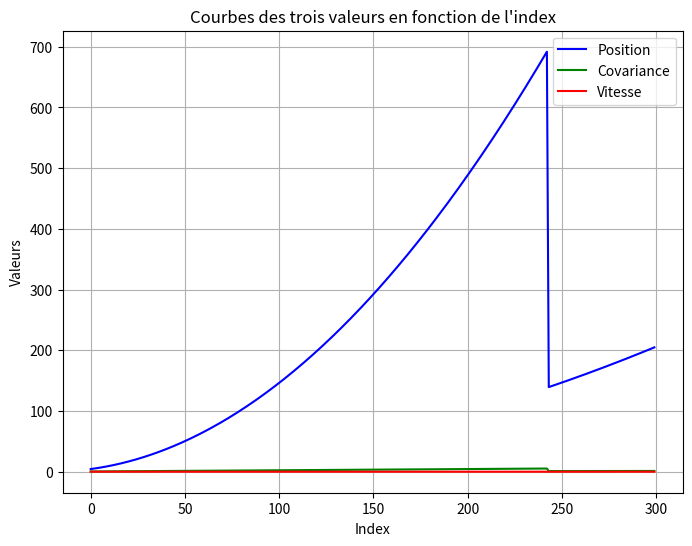

This chart was generated by the following Python code:
import random

import matplotlib.pyplot as plt
import numpy as np
import scipy
import scipy.io as scio
import tqdm

x = np.array([0, 1.5])
delta_t = 0.5
sigma_x2 = 2**2
sigma_x_dot_2 = 0.2**2
sigma_x_x_dot = 0.2 * 2
z = 0.2

P = np.array([[sigma_x2, sigma_x_x_dot], [sigma_x_x_dot, sigma_x_dot_2]])
P0 = np.array([[sigma_x2, sigma_x_x_dot], [sigma_x_x_dot, sigma_x_dot_2]])
# matrix_lambda = np.array([[z*10**3/182.25*10**3, 0]])
matrix_lambda = np.array([[1/1000, 0]])
Cw = 25*10**-6

phi = np.array([[1, delta_t], [0, 1]])

table = np.empty((0, 4))

x_hat = x

# Question 2.4
z = 5
matrix_lambda = np.array([[0, 1]])
Cw = 0.01


for i in range(300):

    # étape de prédiction
    x_hat = phi @ x_hat # 1
    # P = phi @ P @ np.transpose(phi) + P0 # 2
    P = phi @ P @ np.transpose(phi) # 2

    if i == 243:
        # étape de mise à jour

        # Question 2.3.4
        # P = np.array([[P[0][0], 0], [0, P[1][1]]])

        z_hat = matrix_lambda @ x_hat # 3
        r = z - z_hat # 4
        K = P @ np.transpose(matrix_lambda) @ np.linalg.inv(matrix_lambda @ P @ np.transpose(matrix_lambda) + Cw) # 5
        x_hat = x_hat + K @ r # 6
        P = (np.identity(2) - K @ matrix_lambda) @ P # 7
    table = np.vstack((table, np.array([[i, P[0][0], P[0][1], P[1][1]]])))

print(x_hat)

index = table[:, 0]
pos = table[:, 1]      
cov = table[:, 2]        
vit = table[:, 3]  

plt.figure(figsize=(8, 6))  
plt.plot(index, pos, label="Position", color='blue')
plt.plot(index, cov, label="Covariance", color='green')
plt.plot(index, vit, label="Vitesse", color='red')

plt.title("Courbes des trois valeurs en fonction de l'index")
plt.xlabel("Index")
plt.ylabel("Valeurs")
plt.legend()
plt.grid(True)
plt.show()
